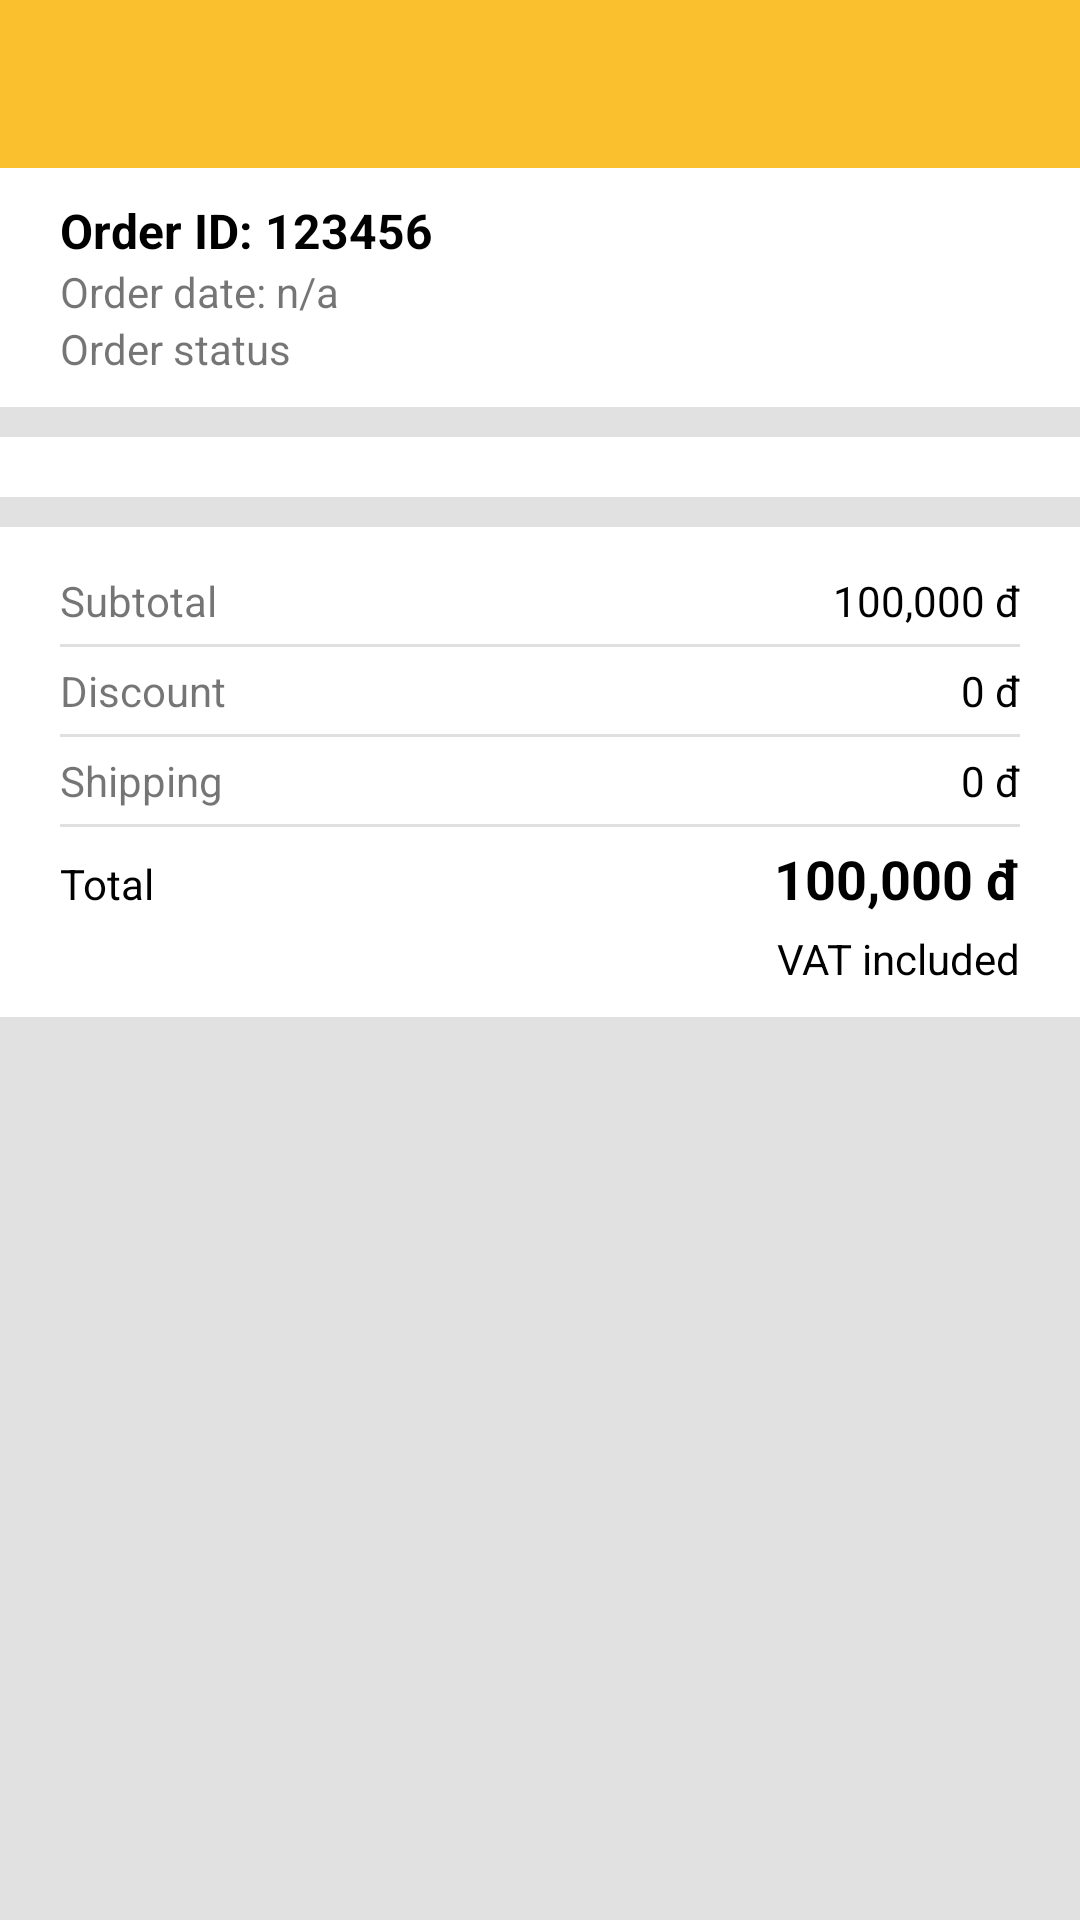

Reconstruct the res/layout file that produces this screen, plus the resources it refers to.
<!-- AndroidManifest.xml: application theme Theme.FoodDelivery -->
<!-- res/layout/activity_order_detail.xml -->
<?xml version="1.0" encoding="utf-8"?>
<LinearLayout
    xmlns:android="http://schemas.android.com/apk/res/android"
    android:layout_width="match_parent"
    android:layout_height="match_parent"
    android:orientation="vertical"
    android:background="#E1E1E1">

    <com.google.android.material.appbar.AppBarLayout
        android:layout_width="match_parent"
        android:layout_height="wrap_content" >

        <androidx.appcompat.widget.Toolbar
            android:id="@+id/order_detail_toolbar"
            android:layout_width="match_parent"
            android:layout_height="?attr/actionBarSize"
            android:theme="@style/ThemeOverlay.AppCompat.Dark.ActionBar"/>

    </com.google.android.material.appbar.AppBarLayout>

    <androidx.core.widget.NestedScrollView
        android:layout_width="match_parent"
        android:layout_height="match_parent">

        <LinearLayout
            android:layout_width="match_parent"
            android:layout_height="match_parent"
            android:orientation="vertical">

            <LinearLayout
                android:layout_width="match_parent"
                android:layout_height="wrap_content"
                android:background="@color/white"
                android:orientation="vertical"
                android:paddingHorizontal="20dp"
                android:paddingVertical="10dp">

                <TextView
                    android:id="@+id/order_detail_id"
                    android:layout_width="wrap_content"
                    android:layout_height="wrap_content"
                    android:text="Order ID: 123456"
                    android:textSize="16sp"
                    android:textColor="@color/black"
                    android:textStyle="bold" />

                <TextView
                    android:id="@+id/order_detail_date"
                    android:layout_width="wrap_content"
                    android:layout_height="wrap_content"
                    android:text="Order date: n/a" />

                <TextView
                    android:id="@+id/order_detail_status"
                    android:layout_width="wrap_content"
                    android:layout_height="wrap_content"
                    android:text="Order status" />

            </LinearLayout>

            <androidx.recyclerview.widget.RecyclerView
                android:id="@+id/order_detail_list"
                android:layout_width="match_parent"
                android:layout_height="wrap_content"
                android:layout_marginTop="10dp"
                android:paddingHorizontal="20dp"
                android:paddingVertical="10dp"
                android:background="@color/white"/>

            <LinearLayout
                android:layout_width="match_parent"
                android:layout_height="wrap_content"
                android:layout_marginTop="10dp"
                android:paddingHorizontal="20dp"
                android:paddingVertical="10dp"
                android:orientation="vertical"
                android:background="@color/white">

                <LinearLayout
                    android:layout_width="match_parent"
                    android:layout_height="wrap_content"
                    android:orientation="horizontal"
                    android:paddingVertical="5dp">

                    <TextView
                        android:layout_width="0dp"
                        android:layout_height="wrap_content"
                        android:layout_weight="1"
                        android:text="Subtotal" />

                    <TextView
                        android:id="@+id/order_detail_subtotal"
                        android:layout_width="wrap_content"
                        android:layout_height="wrap_content"
                        android:textColor="@color/black"
                        android:text="100,000 đ" />

                </LinearLayout>

                <View
                    android:layout_width="match_parent"
                    android:layout_height="1dp"
                    android:background="?android:attr/listDivider" />

                <LinearLayout
                    android:layout_width="match_parent"
                    android:layout_height="wrap_content"
                    android:orientation="horizontal"
                    android:paddingVertical="5dp">

                    <TextView
                        android:layout_width="0dp"
                        android:layout_height="wrap_content"
                        android:layout_weight="1"
                        android:text="Discount" />

                    <TextView
                        android:id="@+id/order_detail_discount"
                        android:layout_width="wrap_content"
                        android:layout_height="wrap_content"
                        android:textColor="@color/black"
                        android:text="0 đ" />

                </LinearLayout>

                <View
                    android:layout_width="match_parent"
                    android:layout_height="1dp"
                    android:background="?android:attr/listDivider" />

                <LinearLayout
                    android:layout_width="match_parent"
                    android:layout_height="wrap_content"
                    android:orientation="horizontal"
                    android:paddingVertical="5dp">

                    <TextView
                        android:layout_width="0dp"
                        android:layout_height="wrap_content"
                        android:layout_weight="1"
                        android:text="Shipping" />

                    <TextView
                        android:id="@+id/order_detail_shipping"
                        android:layout_width="wrap_content"
                        android:layout_height="wrap_content"
                        android:textColor="@color/black"
                        android:text="0 đ" />

                </LinearLayout>

                <View
                    android:layout_width="match_parent"
                    android:layout_height="1dp"
                    android:background="?android:attr/listDivider" />

                <LinearLayout
                    android:layout_width="match_parent"
                    android:layout_height="wrap_content"
                    android:orientation="horizontal"
                    android:paddingVertical="5dp">

                    <TextView
                        android:layout_width="0dp"
                        android:layout_height="wrap_content"
                        android:layout_weight="1"
                        android:textColor="@color/black"
                        android:text="Total" />

                    <TextView
                        android:id="@+id/order_detail_total"
                        android:layout_width="wrap_content"
                        android:layout_height="wrap_content"
                        android:textColor="@color/black"
                        android:text="100,000 đ"
                        android:textSize="18sp"
                        android:textStyle="bold"/>

                </LinearLayout>

                <TextView
                    android:layout_width="wrap_content"
                    android:layout_height="wrap_content"
                    android:layout_gravity="end"
                    android:textColor="@color/black"
                    android:text="VAT included" />

            </LinearLayout>

            <Button
                android:visibility="gone"
                android:id="@+id/order_detail_button"
                android:layout_width="match_parent"
                android:layout_height="wrap_content"
                android:layout_marginHorizontal="20dp"
                android:layout_marginVertical="10dp" />

        </LinearLayout>

    </androidx.core.widget.NestedScrollView>

</LinearLayout>
<!-- resources referenced by this layout -->
<resources>
  <color name="black">#FF000000</color>
  <color name="white">#FFFFFFFF</color>
  <style name="Theme.FoodDelivery" parent="Theme.MaterialComponents.DayNight.NoActionBar">
          
          <item name="colorPrimary">@color/app_primary</item>
          <item name="colorPrimaryVariant">@color/app_primary_variant</item>
          <item name="colorOnPrimary">@color/white</item>
          
          <item name="colorSecondary">@color/app_primary</item>
          <item name="colorSecondaryVariant">@color/app_primary_variant</item>
          <item name="colorOnSecondary">@color/black</item>
          
          <item name="android:statusBarColor" tools:targetApi="l">@color/app_primary</item>
          
      </style>
  <color name="app_primary">#FBC02D</color>
  <color name="app_primary_variant">#BF9221</color>
</resources>
